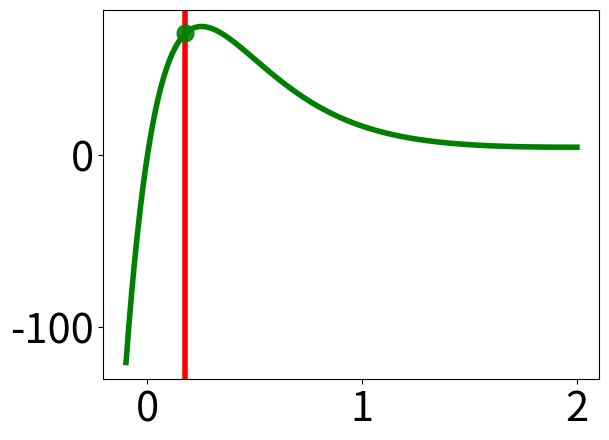

Generate this figure with matplotlib: (Note: this script raises an exception after producing the figure.)
import numpy as np
from scipy.integrate import odeint
from scipy.optimize import root
import matplotlib.pyplot as plt



tau=10.   #timescale of populations
tau_H=100.#10000
WI=0.1
a1=2.
b1=-1.5
y0=0.005
w=0.5

def phi_tanh(x):
	return 0.5*(1+np.tanh(a1*(x+b1)))

def nullcline_u(u):
	return u/(w*phi_tanh(u))+WI/w

def nullcline_H_Amended(u):
	return 1.-phi_tanh(u)/y0


def fieldSimpleModel(x,t):
	field_u=(1/tau)*(-x[0]+w*x[1]*phi_tanh(x[0])-WI*phi_tanh(x[0]))
	field_H=x[1]*(1.-(phi_tanh(x[0])/y0))/tau_H
	return np.array([field_u,field_H])


def fieldSimpleModelAmended(x,t):
	field_u=(1/tau)*(-x[0]+w*x[1]*phi_tanh(x[0])-WI*phi_tanh(x[0]))
	field_H=(x[1]*(1.-(phi_tanh(x[0])/y0))-x[1]*x[1])/tau_H
	return np.array([field_u,field_H])

umin=-0.1
umax=2
Hmin=0.1
Hmax=75
u_null=np.linspace(umin,umax,500)


#----------------------------------------------------------------------
#-------------------- Model--------------------------------------------
#----------------------------------------------------------------------

rc={'axes.labelsize': 32, 'font.size': 30, 'legend.fontsize': 25, 'axes.titlesize': 30}
plt.rcParams.update(**rc)


ustar=np.arctanh(2*y0-1)/a1-b1
plt.axvline(ustar, color='red',lw=4)

w=0.5
plt.plot(u_null,nullcline_u(u_null),color='g',lw=4,label=r'$w=0.5$')
Hstar_0_5=nullcline_u(ustar)
plt.plot(ustar,Hstar_0_5,'og',markersize=12,alpha=0.9)
myh0=np.linspace(Hstar_0_5*0.9,Hstar_0_5*0.9,1)
for H0 in myh0: 
	x0=np.array([0.5,H0])
	t = np.linspace(0, 1e5, 1e6)
	sol = odeint(fieldSimpleModel,x0,t)
	plt.plot(sol[:,0],sol[:,1],':k',alpha=.5,lw=6)
w=2.2
plt.plot(u_null,nullcline_u(u_null),color='m',lw=4,label=r'$w=2.2$')
Hstar_1_2=nullcline_u(ustar)
plt.plot(ustar,Hstar_1_2,'om',markersize=12,alpha=0.9)
myh0=np.linspace(Hstar_1_2*0.9,Hstar_1_2*0.9,1)
for H0 in myh0: 
	x0=np.array([0.5,H0])
	t = np.linspace(0, 1e5, 1e6)
	sol = odeint(fieldSimpleModel,x0,t)
	plt.plot(sol[:,0],sol[:,1],'--k',alpha=.5,lw=6)


plt.xlim([umin,umax])
plt.ylim([Hmin,Hmax])
plt.xticks([0,1,2])
plt.yticks([0,50,100])
plt.legend(loc='upper right',fontsize=25)
plt.xlabel(r'$u$')
plt.ylabel(r'$H$')
plt.savefig('SimpleModel.pdf', bbox_inches='tight',transparent=True)
plt.close()

#--------------------------------------------------------------------
#----------------- Model Amended-------------------------------------
#---------------------------------------------------------------------

plt.plot(u_null,nullcline_H_Amended(u_null), color='red',lw=4)
w=0.5
plt.plot(u_null,nullcline_u(u_null),color='g',lw=4,label=r'$w=0.5$')
sol=root(fieldSimpleModelAmended,np.array([0.01,0.8]),args=(0))
H_star=sol.x[1]
u_star=sol.x[0]
plt.plot(u_star,H_star,'og',markersize=20,alpha=1)
myh0=np.linspace(Hstar_0_5*2.,Hstar_0_5*1.8,1)
for H0 in myh0: 
	x0=np.array([0.5,H0])
	t = np.linspace(0, 1e3, 1e4)
	sol = odeint(fieldSimpleModelAmended,x0,t)
	plt.plot(sol[:,0],sol[:,1],':k',lw=6,alpha=0.5)
w=1.2
plt.plot(u_null,nullcline_u(u_null),color='m',lw=4,label=r'$w=1.2$')
sol=root(fieldSimpleModelAmended,np.array([0.01,0.8]),args=(0))
H_star=sol.x[1]
u_star=sol.x[0]
plt.plot(u_star,H_star,'om',markersize=20,alpha=1)
myh0=np.linspace(Hstar_1_2*2.,Hstar_1_2*2,1)
for H0 in myh0: 
	x0=np.array([0.5,H0])
	t = np.linspace(0, 1e3, 1e4)
	sol = odeint(fieldSimpleModelAmended,x0,t)
	plt.plot(sol[:,0],sol[:,1],'--k',lw=6,alpha=0.5)


plt.xlim([umin,umax])
plt.ylim([Hmin,Hmax])
plt.xticks([0,1,2])
plt.yticks([0,50,100])
plt.xlabel(r'$u$')
plt.ylabel(r'$H$')
plt.legend(loc='lower right',fontsize=25)
plt.savefig('SimpleModelAmmended.pdf', bbox_inches='tight',transparent=True)
plt.xlim([-0.0001,0.005])
plt.ylim([0,1.2])
plt.xticks([0.0025,0.005])
plt.yticks([0,0.5,1])
plt.xlabel(r'$u$')
plt.ylabel(r'$H$')
plt.savefig('SimpleModelAmmendedZoom.pdf', bbox_inches='tight',transparent=True)
plt.close() 



myw=np.logspace(-2,3,400)
myHAmended=[]
myH=[]
i=0
for thew in myw:
	w=thew
	solAmmended=root(fieldSimpleModelAmended,np.array([0.01,.8]),args=(0))
	myHAmended.append(solAmmended.x[1])
	myH.append(nullcline_u(ustar))
#	print i,solAmmended.x[1]
	i=i+1

plt.loglog(myw,np.array(myHAmended),color='b',lw=4,label='Modified')
plt.loglog(myw,myH,lw=4,color='orange',label='Linear')
#plt.yscale('log')
plt.xlim([0.08,100])
plt.ylim([0.01,1000])
plt.xlabel(r'$w$')
plt.ylabel(r'$H^*$')
plt.xticks([0.1,1,10,100])
plt.yticks([0.1,1,10,100,1000])
plt.legend(loc='upper right',fontsize=23)
plt.savefig('Hvsw.pdf', bbox_inches='tight',transparent=True)
plt.yscale('linear')
plt.ylim([0.0,1.5])
plt.yticks([0.5,1.,1.5])
plt.savefig('HvswZoom.pdf', bbox_inches='tight',transparent=True)
#plt.show()




